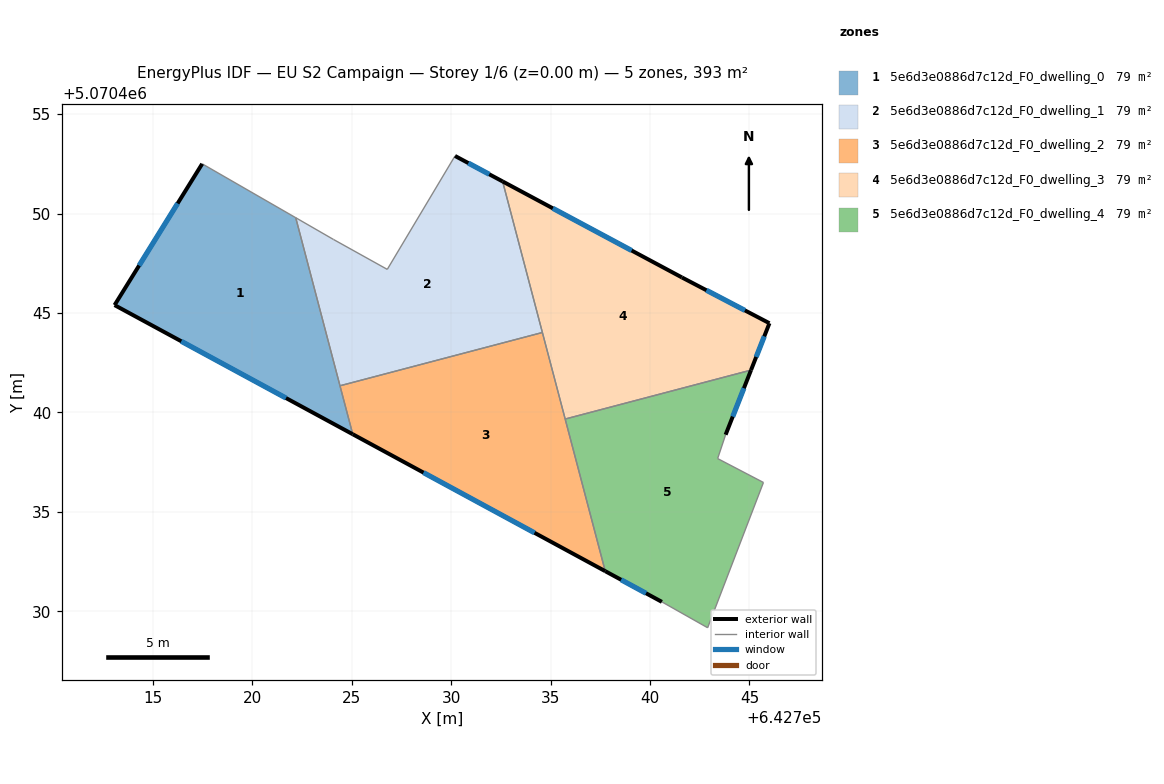
=== STOREY PLAN SPEC (per zone: floor XY polygon, exterior-wall plan segments, windows/doors) ===
zone 1: 5e6d3e0886d7c12d_F0_dwelling_0  (78.5 m²)
  floor: (642722.19, 5070449.79) (642725.06, 5070438.91) (642713.08, 5070445.40) (642717.49, 5070452.50)
  exterior wall: (642713.08, 5070445.40) – (642725.06, 5070438.91)  [13.6 m]
    window: (642716.44, 5070443.58) – (642721.70, 5070440.73)  [7.9 m²]
  exterior wall: (642717.49, 5070452.50) – (642713.08, 5070445.40)  [8.4 m]
    window: (642716.25, 5070450.51) – (642714.32, 5070447.39)  [4.8 m²]
  interior walls: 3
zone 2: 5e6d3e0886d7c12d_F0_dwelling_1  (78.5 m²)
  floor: (642732.59, 5070451.62) (642734.59, 5070444.02) (642724.42, 5070441.34) (642722.19, 5070449.79) (642724.09, 5070448.70) (642726.79, 5070447.20) (642730.20, 5070452.90)
  exterior wall: (642732.59, 5070451.62) – (642730.20, 5070452.90)  [2.7 m]
    window: (642731.92, 5070451.98) – (642730.87, 5070452.54)  [1.6 m²]
  interior walls: 6
zone 3: 5e6d3e0886d7c12d_F0_dwelling_2  (78.5 m²)
  floor: (642734.59, 5070444.02) (642737.75, 5070432.02) (642725.06, 5070438.91) (642724.42, 5070441.34)
  exterior wall: (642725.06, 5070438.91) – (642737.75, 5070432.02)  [14.4 m]
    window: (642728.61, 5070436.98) – (642734.20, 5070433.95)  [8.4 m²]
  interior walls: 4
zone 4: 5e6d3e0886d7c12d_F0_dwelling_3  (78.5 m²)
  floor: (642741.60, 5070446.79) (642746.01, 5070444.49) (642745.08, 5070442.13) (642735.74, 5070439.67) (642732.59, 5070451.62)
  exterior wall: (642741.60, 5070446.79) – (642732.59, 5070451.62)  [10.2 m]
    window: (642739.08, 5070448.14) – (642735.12, 5070450.26)  [5.9 m²]
  exterior wall: (642746.01, 5070444.49) – (642741.60, 5070446.79)  [5.0 m]
    window: (642744.77, 5070445.13) – (642742.84, 5070446.15)  [2.9 m²]
  exterior wall: (642745.08, 5070442.13) – (642746.01, 5070444.49)  [2.5 m]
    window: (642745.34, 5070442.79) – (642745.75, 5070443.83)  [1.5 m²]
  interior walls: 3
zone 5: 5e6d3e0886d7c12d_F0_dwelling_4  (78.5 m²)
  floor: (642745.08, 5070442.13) (642743.80, 5070438.88) (642743.40, 5070437.68) (642745.70, 5070436.48) (642742.90, 5070429.18) (642740.60, 5070430.48) (642737.75, 5070432.02) (642735.74, 5070439.67)
  exterior wall: (642737.75, 5070432.02) – (642740.60, 5070430.48)  [3.2 m]
    window: (642738.55, 5070431.59) – (642739.80, 5070430.91)  [1.9 m²]
  exterior wall: (642743.80, 5070438.88) – (642745.08, 5070442.13)  [3.5 m]
    window: (642744.16, 5070439.79) – (642744.72, 5070441.22)  [2.0 m²]
  interior walls: 6

=== DERIVED (storey summary) ===
Building: EU S2 Campaign
Storey: 1 of 6  (floor level z = 0.00 m)
Storey gross floor area: 392.7 m²
Zones on this storey: 5
  - 5e6d3e0886d7c12d_F0_dwelling_0: floor 78.5 m²; exterior wall 22.0 m (65.9 m²); 2 window(s) 12.7 m²; WWR 19.3%
  - 5e6d3e0886d7c12d_F0_dwelling_1: floor 78.5 m²; exterior wall 2.7 m (8.1 m²); 1 window(s) 1.6 m²; WWR 19.3%
  - 5e6d3e0886d7c12d_F0_dwelling_2: floor 78.5 m²; exterior wall 14.4 m (43.3 m²); 1 window(s) 8.4 m²; WWR 19.3%
  - 5e6d3e0886d7c12d_F0_dwelling_3: floor 78.5 m²; exterior wall 17.7 m (53.2 m²); 3 window(s) 10.3 m²; WWR 19.3%
  - 5e6d3e0886d7c12d_F0_dwelling_4: floor 78.5 m²; exterior wall 6.7 m (20.2 m²); 2 window(s) 3.9 m²; WWR 19.3%
Zone adjacency (shared interzone walls):
  - 5e6d3e0886d7c12d_F0_dwelling_0 ↔ 5e6d3e0886d7c12d_F0_dwelling_1
  - 5e6d3e0886d7c12d_F0_dwelling_0 ↔ 5e6d3e0886d7c12d_F0_dwelling_2
  - 5e6d3e0886d7c12d_F0_dwelling_1 ↔ 5e6d3e0886d7c12d_F0_dwelling_2
  - 5e6d3e0886d7c12d_F0_dwelling_1 ↔ 5e6d3e0886d7c12d_F0_dwelling_3
  - 5e6d3e0886d7c12d_F0_dwelling_2 ↔ 5e6d3e0886d7c12d_F0_dwelling_3
  - 5e6d3e0886d7c12d_F0_dwelling_2 ↔ 5e6d3e0886d7c12d_F0_dwelling_4
  - 5e6d3e0886d7c12d_F0_dwelling_3 ↔ 5e6d3e0886d7c12d_F0_dwelling_4